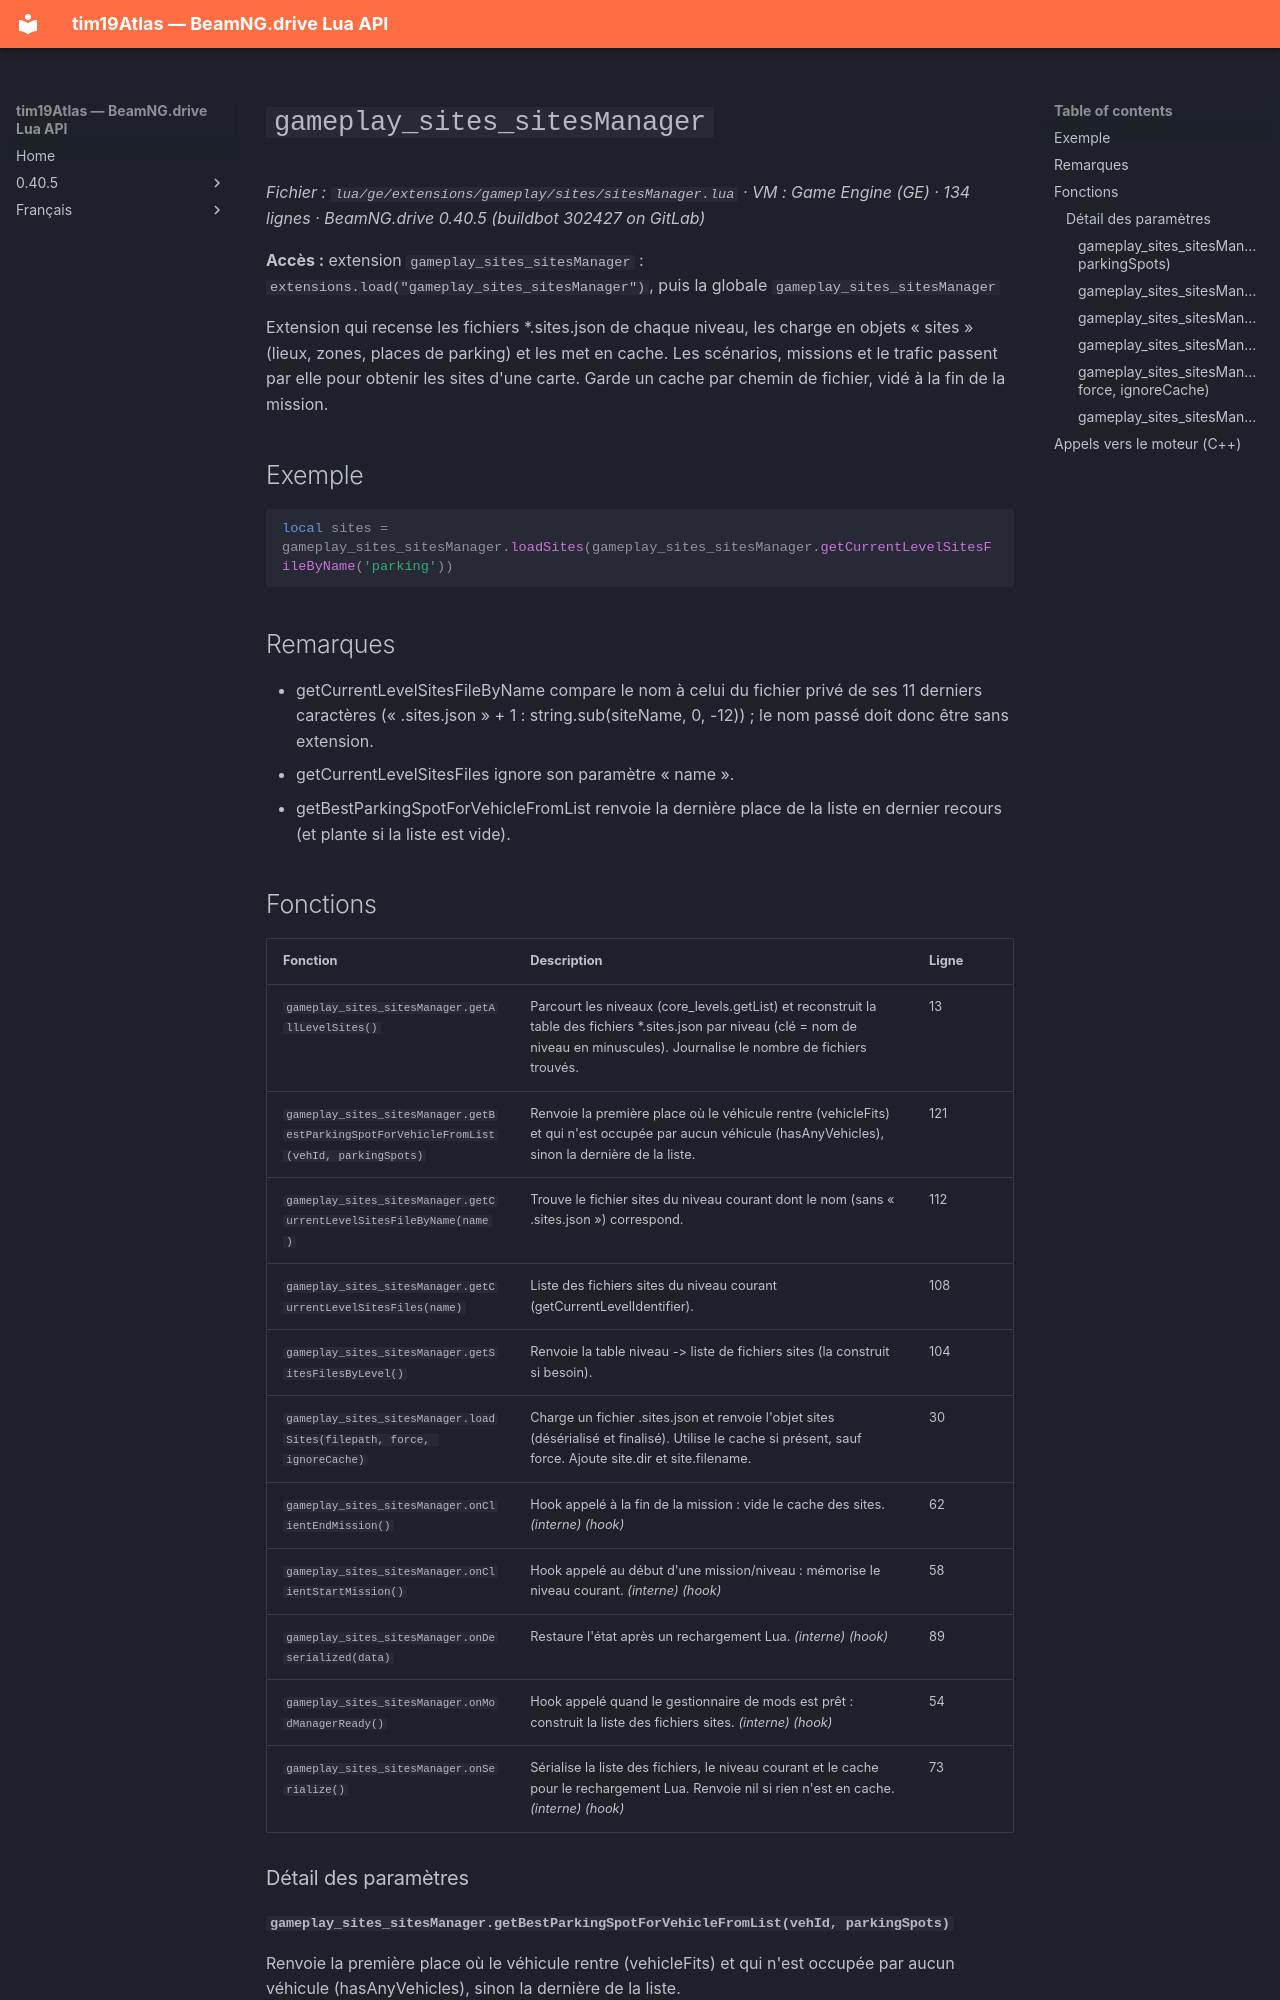

repository: Tim0219800/beamng-lua-atlas · page: fr/0.40.5/ge/extensions/gameplay/sites/sitesManager.html · generator: mkdocs

# `gameplay_sites_sitesManager`

*Fichier : `lua/ge/extensions/gameplay/sites/sitesManager.lua` · VM : Game Engine (GE) · 134 lignes · BeamNG.drive 0.40.5 (buildbot 302427 on GitLab)*

**Accès :** extension `gameplay_sites_sitesManager` : `extensions.load("gameplay_sites_sitesManager")`, puis la globale `gameplay_sites_sitesManager`

Extension qui recense les fichiers *.sites.json de chaque niveau, les charge en objets « sites » (lieux, zones, places de parking) et les met en cache. Les scénarios, missions et le trafic passent par elle pour obtenir les sites d'une carte. Garde un cache par chemin de fichier, vidé à la fin de la mission.

## Exemple

```lua
local sites = gameplay_sites_sitesManager.loadSites(gameplay_sites_sitesManager.getCurrentLevelSitesFileByName('parking'))
```

## Remarques

- getCurrentLevelSitesFileByName compare le nom à celui du fichier privé de ses 11 derniers caractères (« .sites.json » + 1 : string.sub(siteName, 0, -12)) ; le nom passé doit donc être sans extension.
- getCurrentLevelSitesFiles ignore son paramètre « name ».
- getBestParkingSpotForVehicleFromList renvoie la dernière place de la liste en dernier recours (et plante si la liste est vide).

## Fonctions

| Fonction | Description | Ligne |
|---|---|---|
| `gameplay_sites_sitesManager.getAllLevelSites()` | Parcourt les niveaux (core_levels.getList) et reconstruit la table des fichiers *.sites.json par niveau (clé = nom de niveau en minuscules). Journalise le nombre de fichiers trouvés. | 13 |
| `gameplay_sites_sitesManager.getBestParkingSpotForVehicleFromList(vehId, parkingSpots)` | Renvoie la première place où le véhicule rentre (vehicleFits) et qui n'est occupée par aucun véhicule (hasAnyVehicles), sinon la dernière de la liste. | 121 |
| `gameplay_sites_sitesManager.getCurrentLevelSitesFileByName(name)` | Trouve le fichier sites du niveau courant dont le nom (sans « .sites.json ») correspond. | 112 |
| `gameplay_sites_sitesManager.getCurrentLevelSitesFiles(name)` | Liste des fichiers sites du niveau courant (getCurrentLevelIdentifier). | 108 |
| `gameplay_sites_sitesManager.getSitesFilesByLevel()` | Renvoie la table niveau -> liste de fichiers sites (la construit si besoin). | 104 |
| `gameplay_sites_sitesManager.loadSites(filepath, force, ignoreCache)` | Charge un fichier .sites.json et renvoie l'objet sites (désérialisé et finalisé). Utilise le cache si présent, sauf force. Ajoute site.dir et site.filename. | 30 |
| `gameplay_sites_sitesManager.onClientEndMission()` | Hook appelé à la fin de la mission : vide le cache des sites. *(interne)* *(hook)* | 62 |
| `gameplay_sites_sitesManager.onClientStartMission()` | Hook appelé au début d'une mission/niveau : mémorise le niveau courant. *(interne)* *(hook)* | 58 |
| `gameplay_sites_sitesManager.onDeserialized(data)` | Restaure l'état après un rechargement Lua. *(interne)* *(hook)* | 89 |
| `gameplay_sites_sitesManager.onModManagerReady()` | Hook appelé quand le gestionnaire de mods est prêt : construit la liste des fichiers sites. *(interne)* *(hook)* | 54 |
| `gameplay_sites_sitesManager.onSerialize()` | Sérialise la liste des fichiers, le niveau courant et le cache pour le rechargement Lua. Renvoie nil si rien n'est en cache. *(interne)* *(hook)* | 73 |
